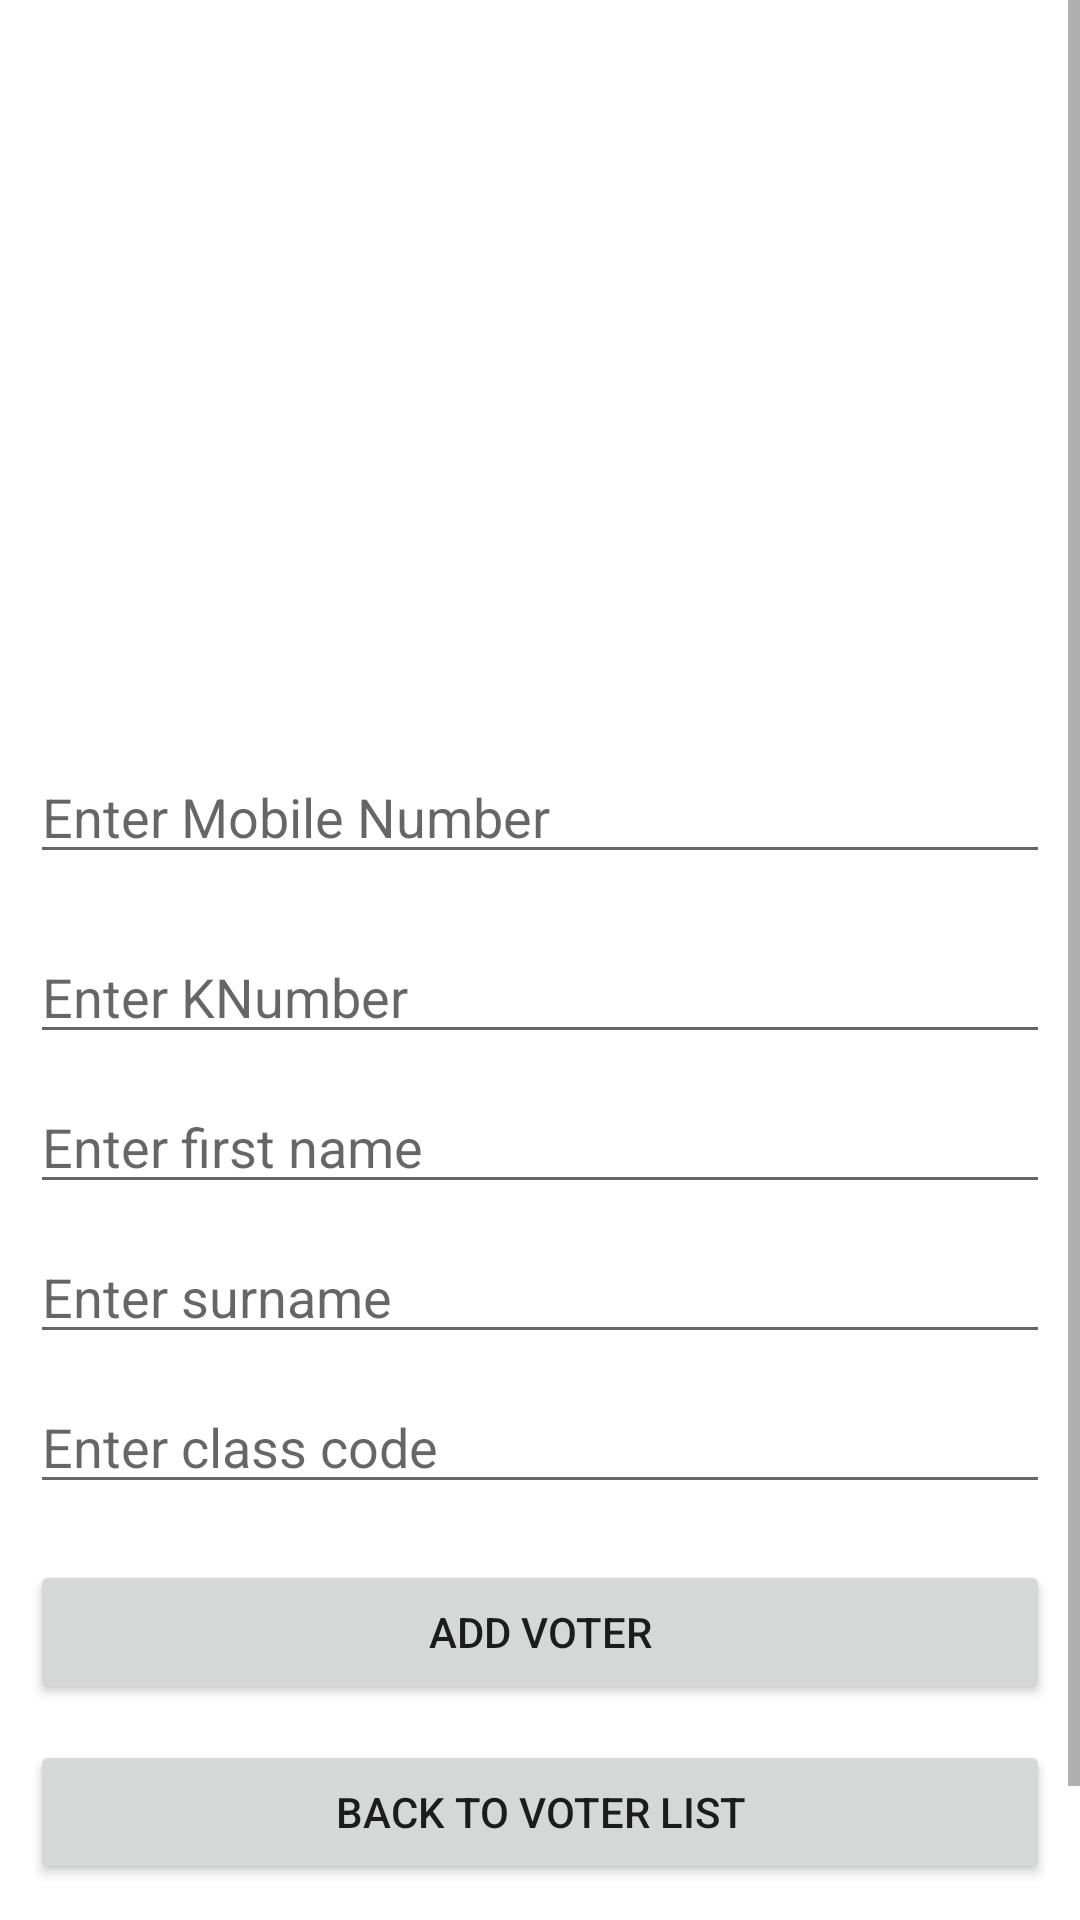

Here is an Android app screen rendered from its layout file. Give the layout XML and the strings, colors and styles it references.
<!-- AndroidManifest.xml: application theme Theme.MyApplication -->
<!-- res/layout/fragment_voter_add.xml -->
<?xml version="1.0" encoding="utf-8"?>
<ScrollView xmlns:app="http://schemas.android.com/apk/res-auto"
xmlns:tools="http://schemas.android.com/tools"
android:layout_width="match_parent"
android:layout_height="match_parent"
xmlns:android="http://schemas.android.com/apk/res/android">

<RelativeLayout
    android:layout_width="match_parent"
    android:layout_height="match_parent"
    tools:context=".voter_views.VoterAddFragment">

    <EditText
        android:id="@+id/voter_add_mobile_et"
        android:layout_width="match_parent"
        android:layout_height="wrap_content"
        android:layout_marginStart="10dp"
        android:layout_marginLeft="10dp"
        android:layout_marginTop="250dp"
        android:layout_marginEnd="10dp"
        android:ems="10"
        android:hint="Enter Mobile Number"
        android:inputType="textPersonName"
        app:layout_constraintEnd_toEndOf="parent"
        app:layout_constraintStart_toStartOf="parent"
        android:autofillHints="" />

    <EditText
        android:id="@+id/voter_add_knumber_et"
        android:layout_width="match_parent"
        android:layout_height="wrap_content"
        android:layout_marginTop="310dp"
        android:layout_marginStart="10dp"
        android:layout_marginLeft="10dp"
        android:layout_marginEnd="10dp"
        android:hint="Enter KNumber"
        app:layout_constraintEnd_toEndOf="parent"
        app:layout_constraintHorizontal_bias="0.454"
        app:layout_constraintStart_toStartOf="parent"
        app:layout_constraintTop_toBottomOf="@+id/voter_add_mobile_et" />

    <EditText
        android:id="@+id/voter_name_et"
        android:layout_width="match_parent"
        android:layout_height="wrap_content"
        android:layout_marginTop="360dp"
        android:layout_marginStart="10dp"
        android:layout_marginLeft="10dp"
        android:layout_marginEnd="10dp"
        android:hint="Enter first name"
        app:layout_constraintEnd_toEndOf="parent"
        app:layout_constraintHorizontal_bias="0.454"
        app:layout_constraintStart_toStartOf="parent"
        app:layout_constraintTop_toBottomOf="@+id/voter_add_knumber_et" />

    <EditText
        android:id="@+id/voter_surname_et"
        android:layout_width="match_parent"
        android:layout_height="wrap_content"
        android:layout_marginTop="410dp"
        android:layout_marginStart="10dp"
        android:layout_marginLeft="10dp"
        android:layout_marginEnd="10dp"
        android:hint="Enter surname"
        app:layout_constraintEnd_toEndOf="parent"
        app:layout_constraintHorizontal_bias="0.454"
        app:layout_constraintStart_toStartOf="parent"
        app:layout_constraintTop_toBottomOf="@+id/voter_name_et" />

    <EditText
        android:id="@+id/voter_class_code_et"
        android:layout_width="match_parent"
        android:layout_height="wrap_content"
        android:layout_marginTop="460dp"
        android:layout_marginStart="10dp"
        android:layout_marginLeft="10dp"
        android:layout_marginEnd="10dp"
        android:hint="Enter class code"
        app:layout_constraintEnd_toEndOf="parent"
        app:layout_constraintHorizontal_bias="0.454"
        app:layout_constraintStart_toStartOf="parent"
        app:layout_constraintTop_toBottomOf="@+id/voter_surname_et" />

    <Button
        android:id="@+id/voter_add_button"
        android:layout_width="match_parent"
        android:layout_height="wrap_content"
        android:layout_marginTop="520dp"
        android:layout_marginStart="10dp"
        android:layout_marginLeft="10dp"
        android:layout_marginEnd="10dp"
        android:text="Add Voter"
        app:layout_constraintEnd_toEndOf="parent"
        app:layout_constraintStart_toStartOf="parent"
        app:layout_constraintTop_toBottomOf="@+id/voter_class_code_et" />

    <Button
        android:id="@+id/cadidate_back_to_list_button"
        android:layout_width="match_parent"
        android:layout_height="wrap_content"
        android:layout_marginTop="580dp"
        android:layout_marginStart="10dp"
        android:layout_marginLeft="10dp"
        android:layout_marginEnd="10dp"
        android:text="Back To Voter List"
        app:layout_constraintEnd_toEndOf="parent"
        app:layout_constraintStart_toStartOf="parent"
        app:layout_constraintTop_toBottomOf="@+id/voter_add_button" />

    <Button
        android:id="@+id/voter_home_bt"
        android:layout_width="match_parent"
        android:layout_height="wrap_content"
        android:layout_marginTop="640dp"
        android:layout_marginStart="10dp"
        android:layout_marginLeft="10dp"
        android:layout_marginEnd="10dp"
        android:text="Back To Candidate List"
        app:layout_constraintEnd_toEndOf="parent"
        app:layout_constraintStart_toStartOf="parent"
        app:layout_constraintTop_toBottomOf="@+id/cadidate_back_to_list_button" />

    <ImageView
        android:id="@+id/voterImage"
        android:contentDescription="App Image"
        android:layout_width="match_parent"
        android:layout_height="wrap_content"
        app:layout_constraintEnd_toEndOf="parent"
        app:layout_constraintStart_toStartOf="parent"
        app:layout_constraintTop_toTopOf="parent"
        android:scaleType="centerCrop" />
    

</RelativeLayout>
</ScrollView>
<!-- resources referenced by this layout -->
<resources>
  <style name="Theme.MyApplication" parent="Theme.MaterialComponents.DayNight.DarkActionBar">
          
          <item name="colorPrimary">@color/primaryColor</item>
          <item name="colorPrimaryVariant">@color/primaryDarkColor</item>
          <item name="colorOnPrimary">@color/primaryTextColor</item>
          
          <item name="colorSecondary">@color/secondaryColor</item>
          <item name="colorSecondaryVariant">@color/secondaryLightColor</item>
          <item name="colorOnSecondary">@color/secondaryTextColor</item>
          
          <item name="android:statusBarColor" tools:targetApi="l">?attr/colorPrimaryVariant</item>
          
      </style>
  <color name="primaryColor">#2e7d32</color>
  <color name="primaryDarkColor">#005005</color>
  <color name="primaryTextColor">#ffffff</color>
  <color name="secondaryColor">#3e2723</color>
  <color name="secondaryLightColor">#6a4f4b</color>
  <color name="secondaryTextColor">#ffffff</color>
</resources>
